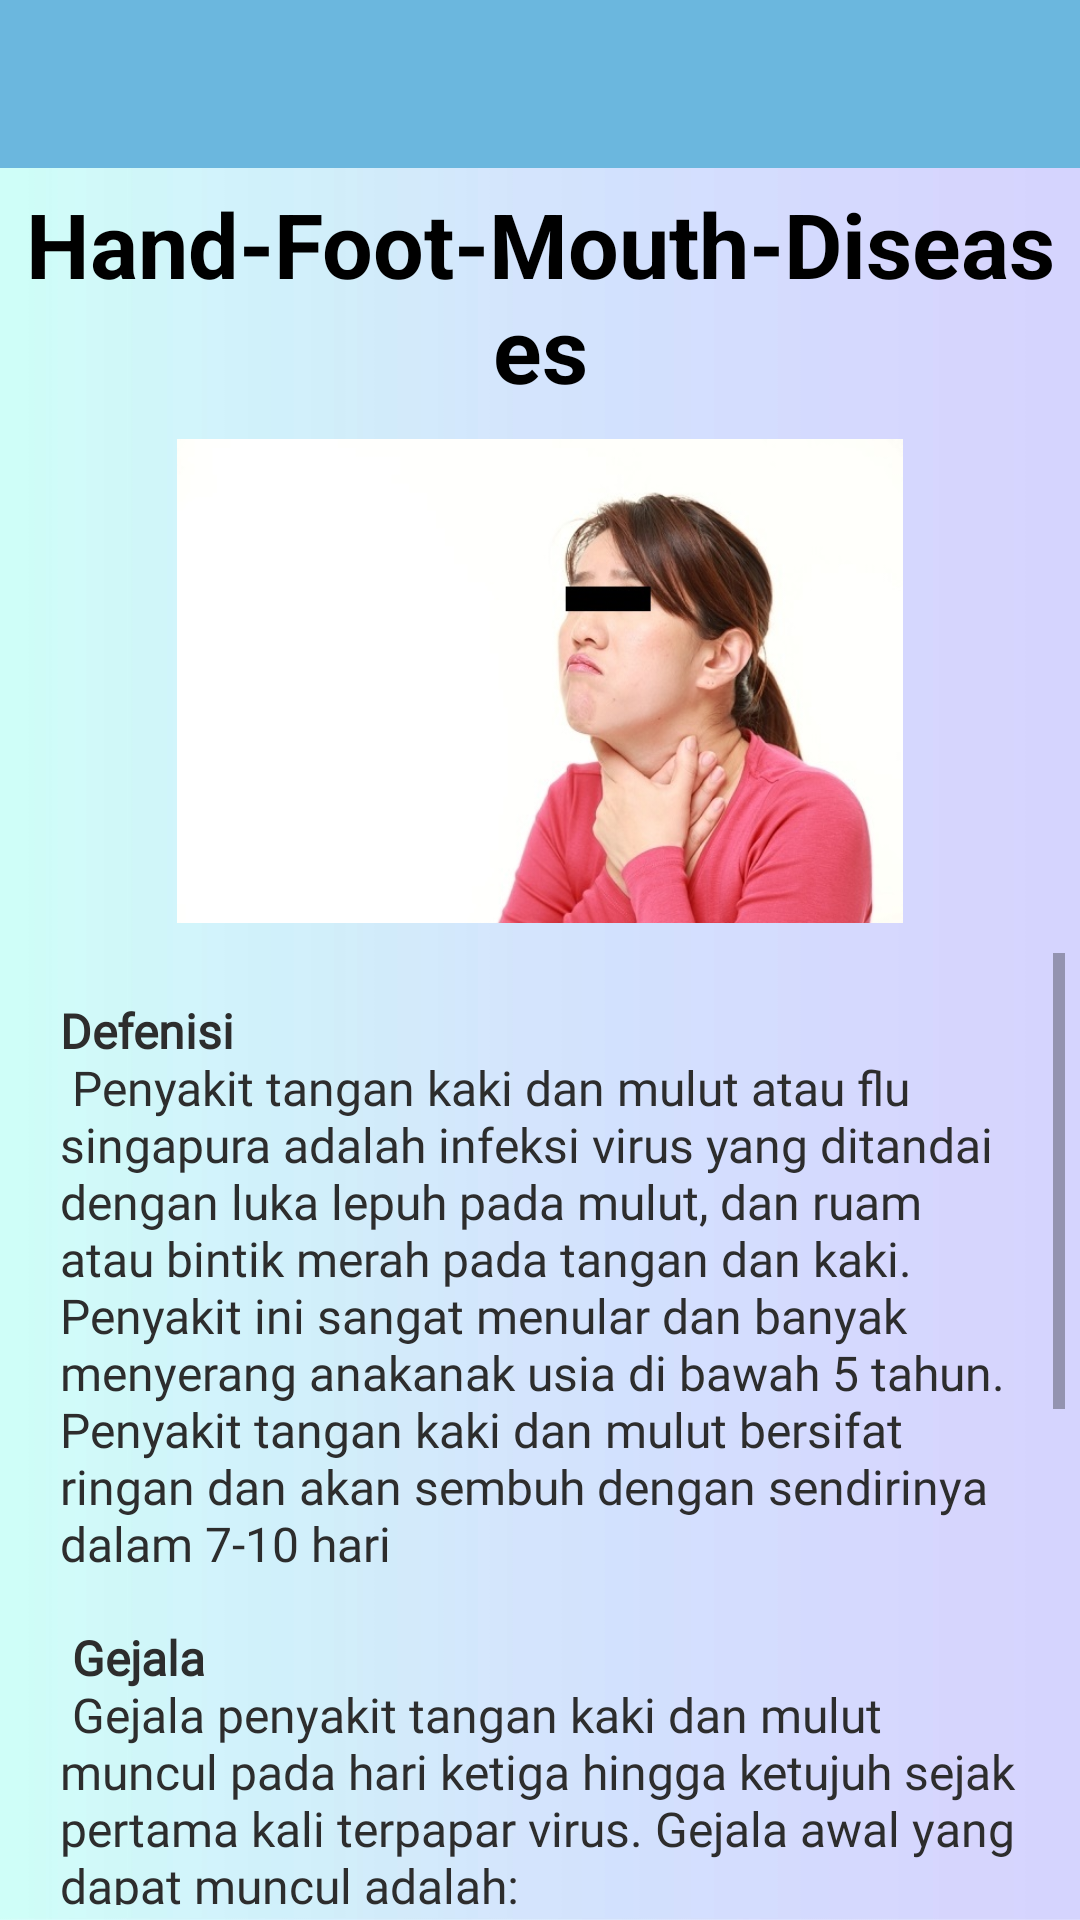

Android layout source for this screen:
<!-- AndroidManifest.xml: application theme AppTheme -->
<!-- res/layout/activity_hfmd.xml -->
<?xml version="1.0" encoding="utf-8"?>
<LinearLayout xmlns:android="http://schemas.android.com/apk/res/android"
    xmlns:app="http://schemas.android.com/apk/res-auto"
    xmlns:tools="http://schemas.android.com/tools"
    android:layout_width="match_parent"
    android:layout_height="match_parent"
    android:orientation="vertical"
    android:background="@drawable/background_app"
    android:weightSum="10"
    tools:context=".HfmdActivity">

    <android.support.v7.widget.Toolbar
        android:layout_width="match_parent"
        android:layout_height="wrap_content"
        android:id="@+id/tool"
        android:background="@color/colorBantuan">

    </android.support.v7.widget.Toolbar>

    <TextView
        android:layout_width="match_parent"
        android:layout_height="wrap_content"
        android:padding="5dp"
        android:gravity="center"
        android:textAllCaps="false"
        android:textSize="30sp"
        android:textStyle="bold"
        android:textColor="#000"
        android:text="Hand-Foot-Mouth-Diseases"/>

    <ImageView
        android:src="@drawable/p11"
        android:layout_width="match_parent"
        android:layout_height="match_parent"
        android:padding="5dp"
        android:layout_weight="6"/>

    <ScrollView
        android:layout_width="match_parent"
        android:layout_height="match_parent"
        android:layout_weight="4"
        android:padding="5dp">

        <LinearLayout
            android:layout_width="match_parent"
            android:layout_height="wrap_content"
            android:padding="15dp"
            android:orientation="vertical">

            <TextView
                android:layout_width="wrap_content"
                android:layout_height="wrap_content"
                android:textColor="#2d2d2d"
                android:textSize="16sp"
                android:fontFamily="@font/montserrat_regular"
                android:text="@string/Hfmd"/>

        </LinearLayout>

    </ScrollView>

</LinearLayout>
<!-- resources referenced by this layout -->
<resources>
  <color name="colorBantuan">#ff6bb7de</color>
  <!-- drawable background_app: jpg bitmap (drawable, 72859 bytes) -->
  <!-- drawable p11: jpg bitmap (drawable, 39535 bytes) -->
  <string name="Hfmd">
          <b>Defenisi</b>\n
          <br>Penyakit tangan kaki dan mulut atau ﬂu singapura adalah infeksi virus yang ditandai dengan
              luka lepuh pada mulut, dan ruam atau bintik merah pada tangan dan kaki. Penyakit ini sangat
              menular dan banyak menyerang anakanak usia di bawah 5 tahun. Penyakit tangan kaki dan mulut
              bersifat ringan dan akan sembuh dengan sendirinya dalam 7-10 hari</br>\n\n
  
          <b>Gejala</b>\n
          <br>Gejala penyakit tangan kaki dan mulut muncul pada hari ketiga hingga ketujuh sejak pertama kali terpapar virus.
              Gejala awal yang dapat muncul adalah: </br>\n
  
          <br>1. Demam sekitar 38-39 .</br>\n
          <br>2. Sakit kepala </br>\n
          <br>3. Nafsu makan menurun </br>\n
          <br>4. Radang tenggorokan  </br>\n
          <br>5. Anak menjadi rewel  </br>\n\n
  
          <b>Penanganan</b>\n
          Pengobatan yang dilakukan jika terkena penyakit ini adalah:\n
          1. Memberika paracetamol atau ibuprofen untuk meredakan rasa nyeri.\n
          2. Memperbanyak istirahat dan meminum minuman dingin.\n
          3. Tidak mengonsumsi makanan yang pedas dan asam.\n
          4. Mengonsumsi makanan yang lunak dan sup.\n
      </string>
  <style name="AppTheme" parent="Theme.AppCompat.Light.NoActionBar">
          
          <item name="colorPrimary">@color/colorPrimary</item>
          <item name="colorPrimaryDark">@color/colorPrimary</item>
          <item name="colorAccent">@color/colorAccent</item>
      </style>
  <color name="colorPrimary">#3896df</color>
  <color name="colorAccent">#2962ff</color>
</resources>
